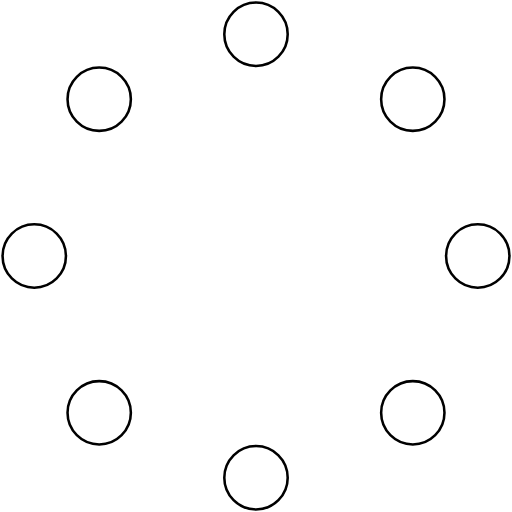
t = 0.00 s
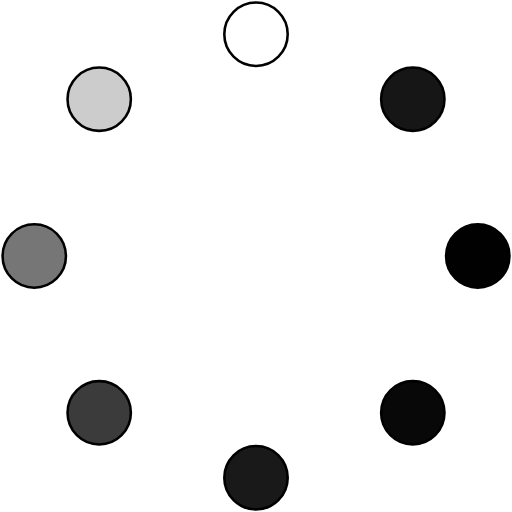
t = 0.88 s
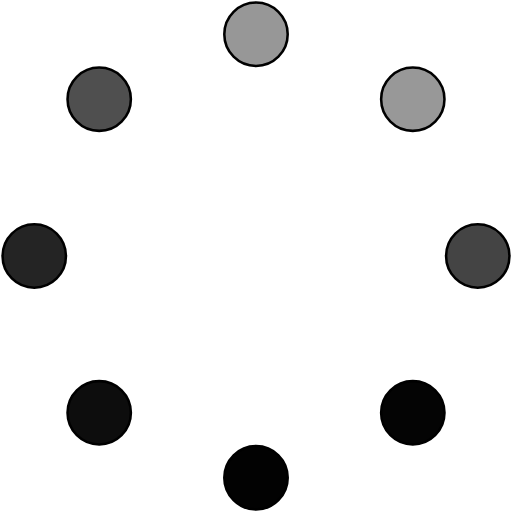
t = 1.08 s
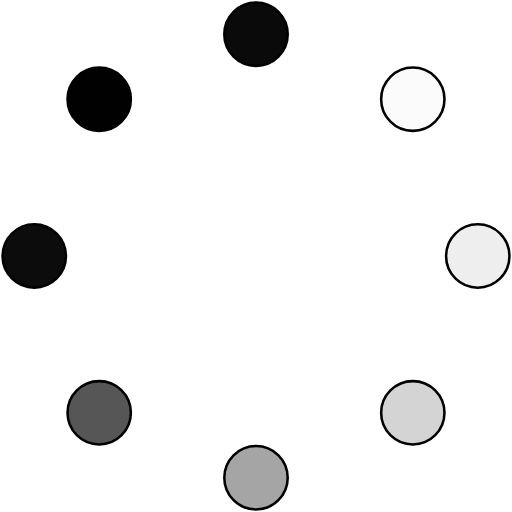
t = 1.48 s
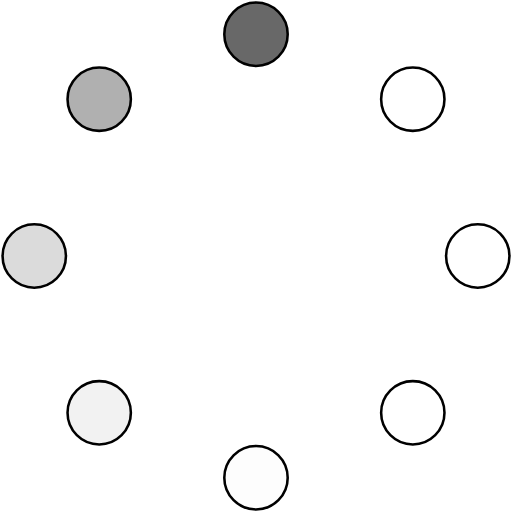
t = 1.88 s
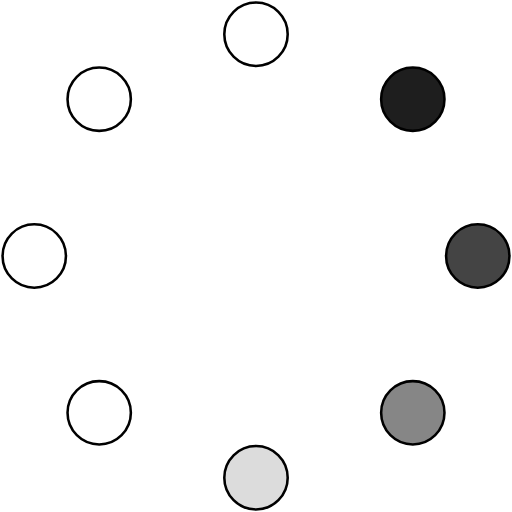
t = 2.48 s

The animated SVG that drew these frames (rendered in a browser with its animation timeline set to each time). Animation: 1 CSS @keyframes rule; one cycle of 2.88 s, repeats indefinitely.

<svg id="circles" xmlns="http://www.w3.org/2000/svg" viewBox="0 0 200 200">
  <title>Circles</title>

  <defs>
    <style>
      @keyframes fade {
        0% {fill-opacity: 0}
        40% {fill-opacity: 1}
        80% {fill-opacity: 0}
        100% {fill-opacity: 0}
      }

      circle {
        fill-opacity: 0;
        stroke: black;
        animation-name: fade;
        animation-duration: 2s;
        animation-iteration-count: infinite;
      }

      .c2 {animation-delay: 125ms;}
      .c3 {animation-delay: 250ms;}
      .c4 {animation-delay: 375ms;}
      .c5 {animation-delay: 500ms;}
      .c6 {animation-delay: 625ms;}
      .c7 {animation-delay: 750ms;}
      .c8 {animation-delay: 875ms;}
    </style>
  </defs>

  <circle class="c1" cx="161.25" cy="38.75" r="12.37" transform="translate(19.83 125.37) rotate(-45)"/>
  <circle class="c2" cx="186.63" cy="100" r="12.38"/>
  <circle class="c3" cx="161.25" cy="161.25" r="12.37" transform="translate(-66.79 161.25) rotate(-45)"/>
  <circle class="c4" cx="100" cy="186.63" r="12.38"/>
  <circle class="c5" cx="38.75" cy="161.25" r="12.37" transform="translate(-102.67 74.63) rotate(-45)"/>
  <circle class="c6" cx="13.38" cy="100" r="12.38"/>
  <circle class="c7" cx="38.75" cy="38.75" r="12.37" transform="translate(-16.05 38.75) rotate(-45)"/>
  <circle class="c8" cx="100" cy="13.38" r="12.38"/>
</svg>
